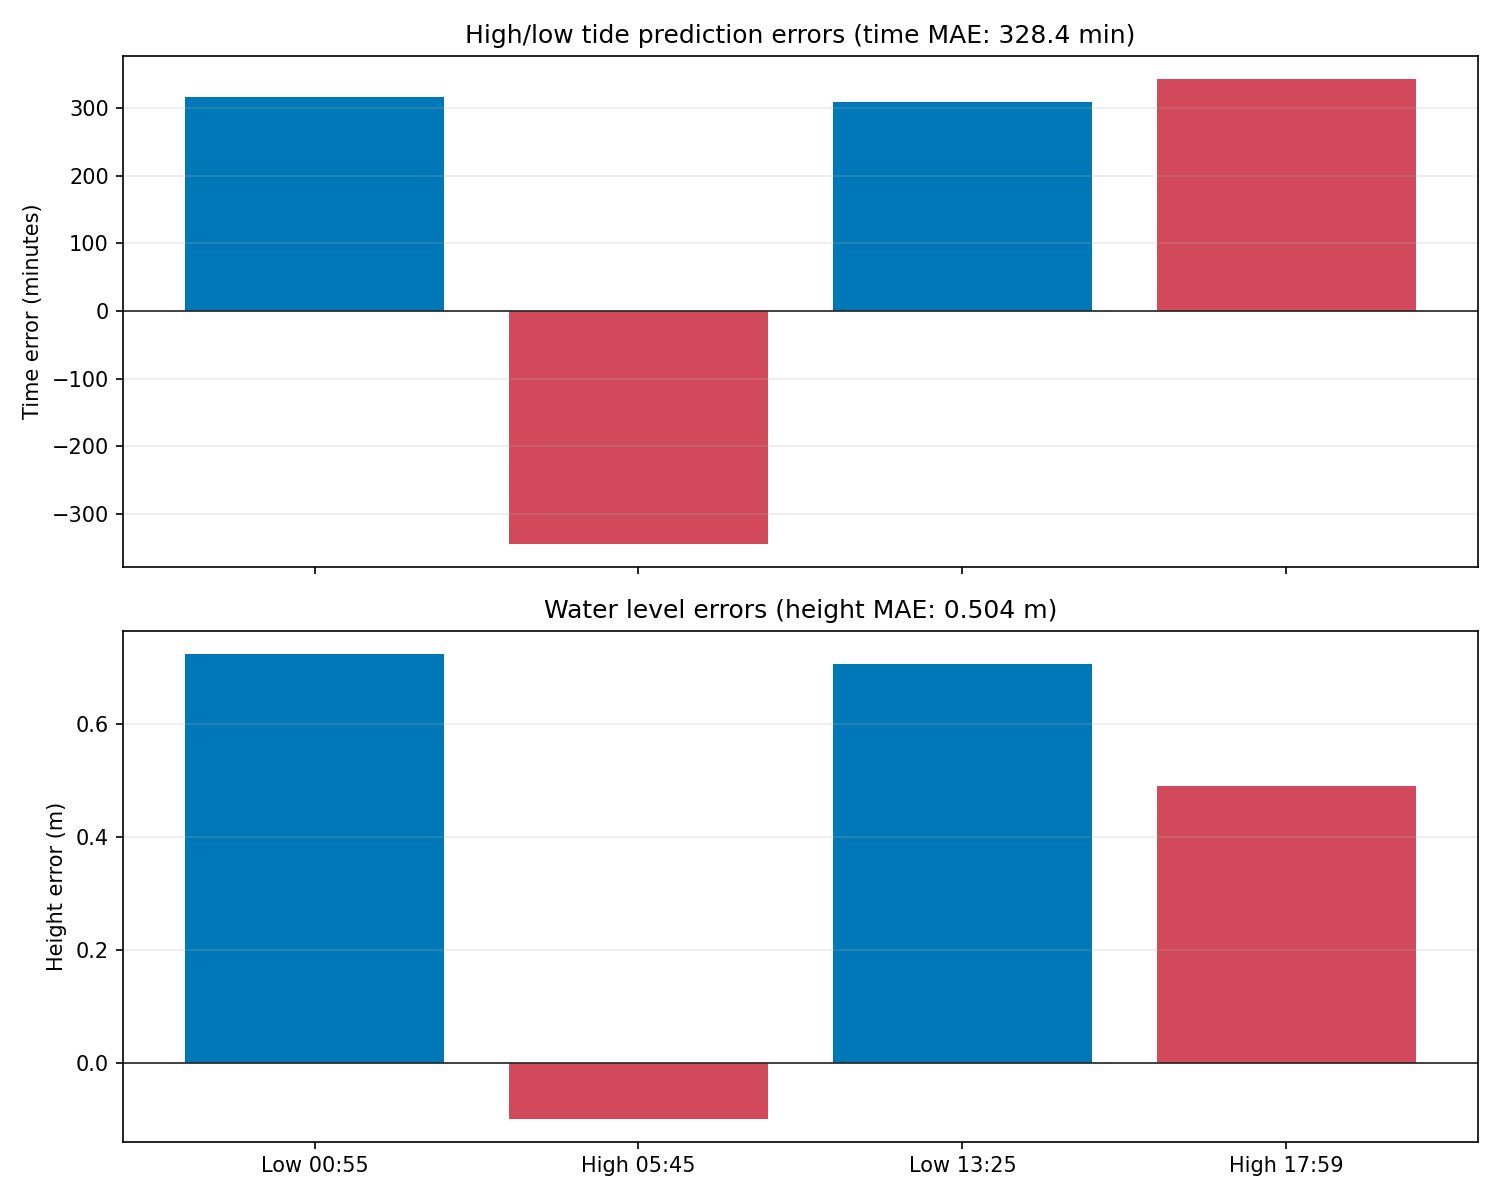

Values plotted in this chart, from the file beside it:
state, observed_datetime_ist, predicted_datetime_ist, time_error_minutes, absolute_time_error_minutes, observed_height_m, predicted_height_m, height_error_m, absolute_height_error_m, prediction_is_boundary_estimate
Low, 2026-06-01 00:55:00, 2026-06-01 06:11:32.698501116, 316.5, 316.5, 0.94, 1.663, 0.7233, 0.7233, False
High, 2026-06-01 05:45:00, 2026-06-01 00:00:00.000000000, -345.0, 345.0, 5.13, 5.032, -0.0984, 0.0984, True
Low, 2026-06-01 13:25:00, 2026-06-01 18:34:05.224500279, 309.1, 309.1, 0.92, 1.625, 0.7053, 0.7053, False
High, 2026-06-01 17:59:00, 2026-06-01 23:41:49.417795781, 342.8, 342.8, 4.66, 5.15, 0.49, 0.49, False
